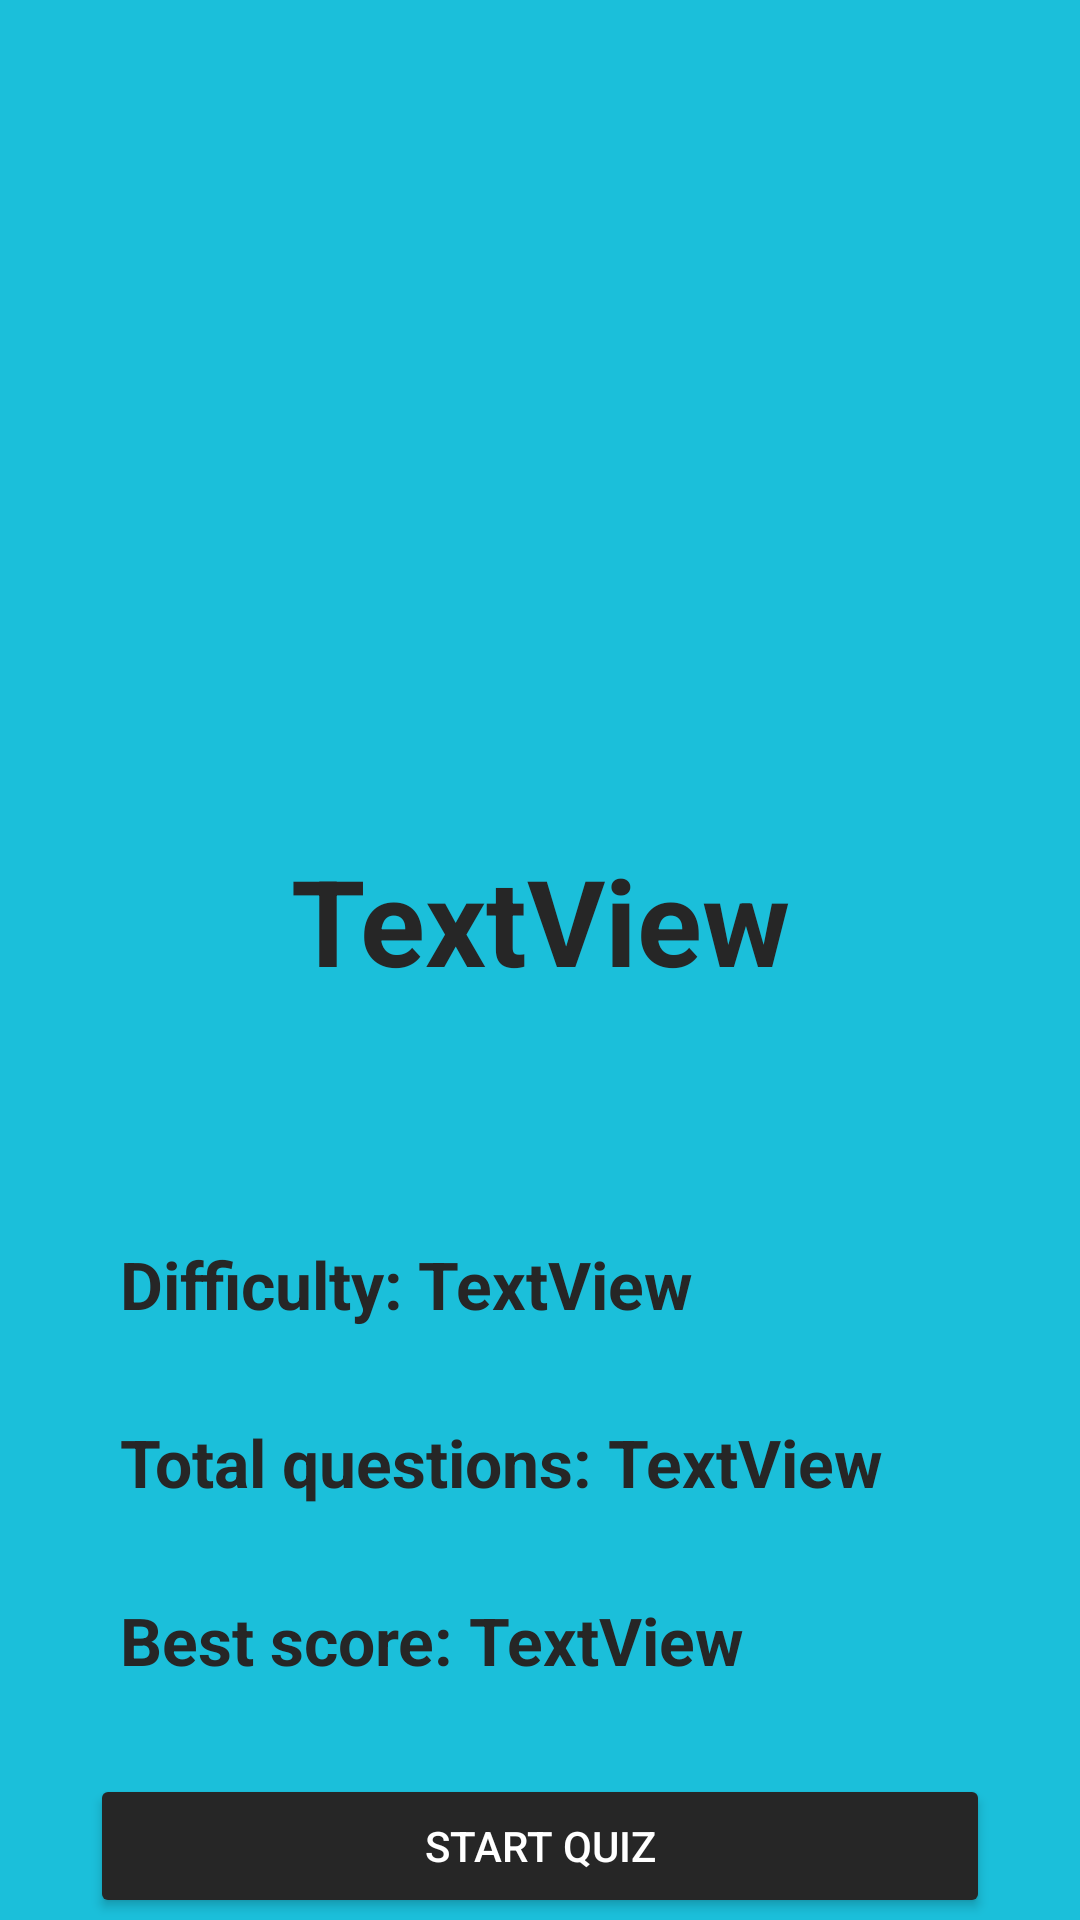

Produce the Android XML layout that renders to this screen, including the resource entries it uses.
<!-- AndroidManifest.xml: application theme Theme.QuizZ_App -->
<!-- res/layout/fragment_details.xml -->
<?xml version="1.0" encoding="utf-8"?>
<androidx.constraintlayout.widget.ConstraintLayout xmlns:android="http://schemas.android.com/apk/res/android"
    xmlns:app="http://schemas.android.com/apk/res-auto"
    xmlns:tools="http://schemas.android.com/tools"
    android:id="@+id/fragment_details"
    android:layout_width="match_parent"
    android:layout_height="match_parent"
    android:background="@color/teal"
    tools:context=".views.DetailFragment">


    <ImageView
        android:id="@+id/detailFragmentImage"
        android:layout_width="0dp"
        android:layout_height="220dp"
        android:layout_marginStart="20dp"
        android:layout_marginTop="20dp"
        android:layout_marginEnd="20dp"
        android:adjustViewBounds="true"
        android:scaleType="centerInside"
        app:layout_constraintEnd_toEndOf="parent"
        app:layout_constraintStart_toStartOf="parent"
        app:layout_constraintTop_toTopOf="parent"
        tools:src="@tools:sample/avatars" />

    <TextView
        android:id="@+id/detailFragmentTitle"
        android:layout_width="wrap_content"
        android:layout_height="wrap_content"
        android:layout_marginTop="40dp"
        android:text="TextView"
        android:textColor="#262626"
        android:textSize="40sp"
        android:textStyle="bold"
        app:layout_constraintEnd_toEndOf="parent"
        app:layout_constraintStart_toStartOf="parent"
        app:layout_constraintTop_toBottomOf="@+id/detailFragmentImage" />

    <TextView
        android:id="@+id/textView4"
        android:layout_width="wrap_content"
        android:layout_height="wrap_content"
        android:layout_marginStart="40dp"
        android:layout_marginTop="80dp"
        android:text="Difficulty:"
        android:textColor="#262626"
        android:textSize="22sp"
        android:textStyle="bold"
        app:layout_constraintStart_toStartOf="parent"
        app:layout_constraintTop_toBottomOf="@+id/detailFragmentTitle" />

    <TextView
        android:id="@+id/textView5"
        android:layout_width="wrap_content"
        android:layout_height="wrap_content"
        android:layout_marginStart="40dp"
        android:layout_marginTop="30dp"
        android:text="Total questions:"
        android:textColor="#262626"
        android:textSize="22sp"
        android:textStyle="bold"
        app:layout_constraintStart_toStartOf="parent"
        app:layout_constraintTop_toBottomOf="@+id/textView4" />

    <TextView
        android:id="@+id/detailFragmentDifficulty"
        android:layout_width="wrap_content"
        android:layout_height="wrap_content"
        android:layout_marginStart="5dp"
        android:text="TextView"
        android:textColor="#262626"
        android:textSize="22sp"
        android:textStyle="bold"
        app:layout_constraintStart_toEndOf="@+id/textView4"
        app:layout_constraintTop_toTopOf="@+id/textView4" />

    <TextView
        android:id="@+id/detailFragmentTotalQuestions"
        android:layout_width="wrap_content"
        android:layout_height="wrap_content"
        android:layout_marginStart="5dp"
        android:text="TextView"
        android:textColor="#262626"
        android:textSize="22sp"
        android:textStyle="bold"
        app:layout_constraintStart_toEndOf="@+id/textView5"
        app:layout_constraintTop_toTopOf="@+id/textView5" />

    <Button
        android:id="@+id/startQuizBtn"
        android:layout_width="0dp"
        android:layout_height="wrap_content"
        android:layout_marginStart="30dp"
        android:layout_marginTop="30dp"
        android:layout_marginEnd="30dp"
        android:backgroundTint="#262626"
        android:text="START QUIZ"
        android:textColor="@color/white"
        app:layout_constraintEnd_toEndOf="parent"
        app:layout_constraintHorizontal_bias="1.0"
        app:layout_constraintStart_toStartOf="parent"
        app:layout_constraintTop_toBottomOf="@+id/textView12" />

    <ProgressBar
        android:id="@+id/detailProgressBar"
        style="?android:attr/progressBarStyle"
        android:layout_width="wrap_content"
        android:layout_height="wrap_content"
        android:layout_marginTop="100dp"
        app:layout_constraintEnd_toEndOf="parent"
        app:layout_constraintHorizontal_bias="0.5"
        app:layout_constraintStart_toStartOf="parent"
        app:layout_constraintTop_toTopOf="parent" />

    <TextView
        android:id="@+id/textView12"
        android:layout_width="wrap_content"
        android:layout_height="wrap_content"
        android:layout_marginTop="30dp"
        android:text="Best score:"
        android:textColor="#262626"
        android:textSize="22sp"
        android:textStyle="bold"
        app:layout_constraintStart_toStartOf="@+id/textView5"
        app:layout_constraintTop_toBottomOf="@+id/textView5" />

    <TextView
        android:id="@+id/bestScoreTv"
        android:layout_width="wrap_content"
        android:layout_height="wrap_content"
        android:layout_marginStart="5dp"
        android:text="TextView"
        android:textColor="#262626"
        android:textSize="22sp"
        android:textStyle="bold"
        app:layout_constraintStart_toEndOf="@+id/textView12"
        app:layout_constraintTop_toTopOf="@+id/textView12" />
</androidx.constraintlayout.widget.ConstraintLayout>
<!-- resources referenced by this layout -->
<resources>
  <color name="teal">#1bbfda</color>
  <color name="white">#FFFFFFFF</color>
  <style name="Theme.QuizZ_App" parent="Theme.AppCompat.DayNight.NoActionBar">
          
          <item name="colorPrimary">@color/purple_500</item>
          <item name="colorPrimaryVariant">@color/purple_700</item>
          <item name="colorOnPrimary">@color/white</item>
          
          <item name="colorSecondary">@color/teal_200</item>
          <item name="colorSecondaryVariant">@color/teal_700</item>
          <item name="colorOnSecondary">@color/black</item>
          
          <item name="android:statusBarColor" tools:targetApi="l">?attr/colorPrimaryVariant</item>
          
      </style>
  <color name="purple_500">#FF6200EE</color>
  <color name="purple_700">#FF3700B3</color>
  <color name="teal_200">#FF03DAC5</color>
  <color name="teal_700">#FF018786</color>
  <color name="black">#FF000000</color>
</resources>
